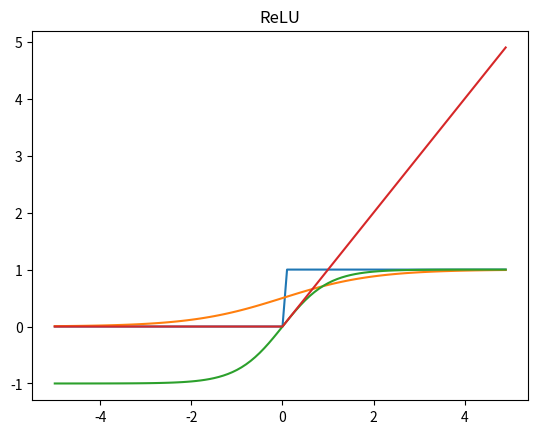

Generate this figure with matplotlib:
import numpy as np
import matplotlib.pylab as plt
import os


def step_function(a):
    # if a <= 0:
    #     return 0
    # elif a > 0:
    #     return 1

    return np.array(a > 0, dtype=np.int32)


def sigmoid(a):
    return 1 / (1 + np.exp(-a))


def tanh(a):
    return (np.exp(a) - np.exp(-a))/(np.exp(a) + np.exp(-a))


def relu(a):
    return np.maximum(0, a)


def activation_function_example(activation_function, activation_function_title):
    x_list = [-0.1, 0.1]
    for a in x_list:
        print(f"{activation_function_title}({a}) = {activation_function(a=a)}")


def draw_graph(activation_function, graph_title):
    x = np.arange(-5.0, 5.0, 0.1)
    y = activation_function(a=x)

    plt.title(graph_title)
    plt.plot(x, y)

    plt.savefig(f"graph/{graph_title}.png")


if __name__ == "__main__":
    if not os.path.exists("graph"):
        os.makedirs("graph")

    activation_function_example(step_function, "step_function")
    draw_graph(step_function, "Step_Function")

    activation_function_example(sigmoid, "sigmoid")
    draw_graph(sigmoid, "Sigmoid")

    activation_function_example(tanh, "tanh")
    draw_graph(tanh, "Tanh")

    activation_function_example(relu, "relu")
    draw_graph(relu, "ReLU")
